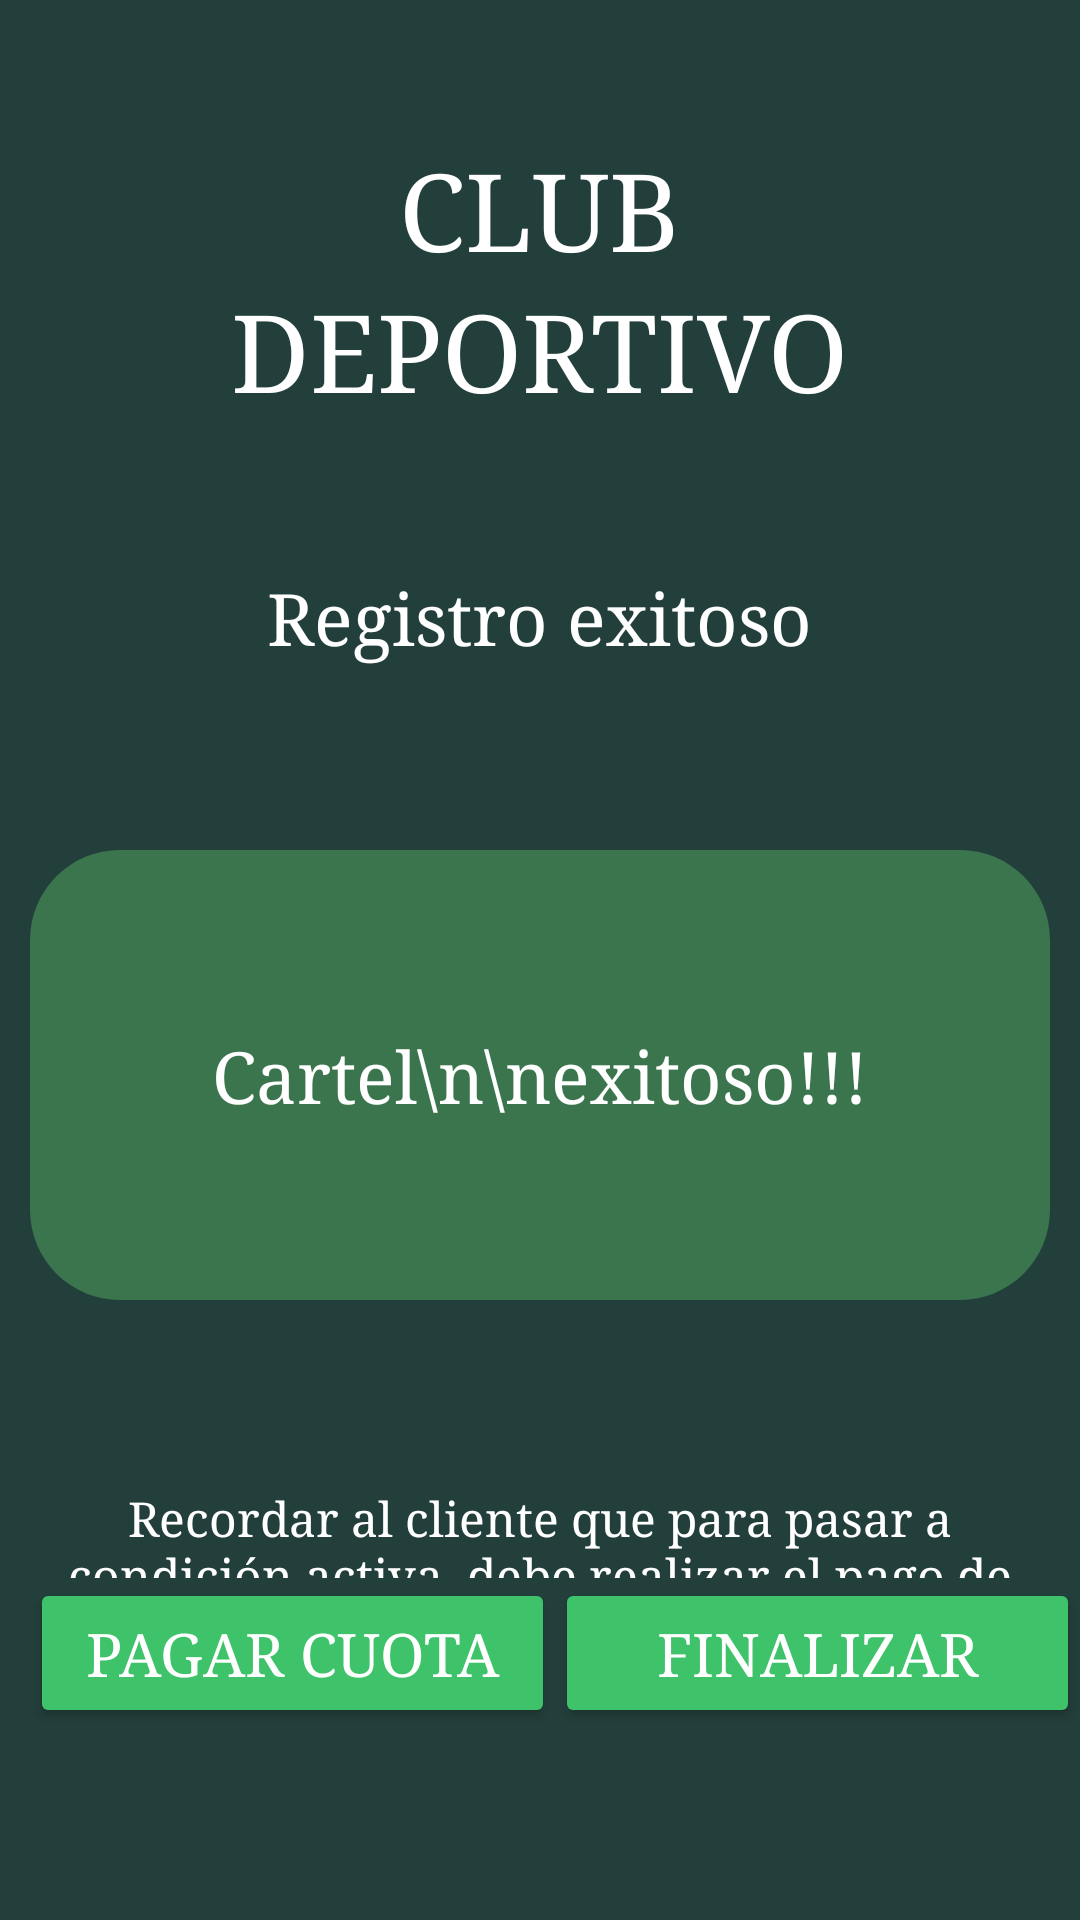

Reconstruct the res/layout file that produces this screen, plus the resources it refers to.
<!-- AndroidManifest.xml: application theme Theme.Club -->
<!-- res/layout/activity_registro_paso2.xml -->
<?xml version="1.0" encoding="utf-8"?>
<LinearLayout xmlns:android="http://schemas.android.com/apk/res/android"
    android:layout_width="match_parent"
    android:layout_height="match_parent"
    android:background="#233F3B"
    android:orientation="vertical">

    
    <LinearLayout
        android:layout_width="match_parent"
        android:layout_height="wrap_content"
        android:layout_weight="1"
        android:orientation="vertical">

        <Space
            android:layout_width="match_parent"
            android:layout_height="46dp" />

        <TextView
            android:layout_width="wrap_content"
            android:layout_height="wrap_content"
            android:layout_gravity="center"
            android:fontFamily="serif"
            android:text="CLUB"
            android:textColor="#FFFFFF"
            android:textSize="36dp" />

        <TextView
            android:layout_width="wrap_content"
            android:layout_height="wrap_content"
            android:layout_gravity="center"
            android:fontFamily="serif"
            android:text="DEPORTIVO"
            android:textColor="#FFFFFF"
            android:textSize="36dp" />

        <Space
            android:layout_width="match_parent"
            android:layout_height="50dp" />

        <TextView
            android:id="@+id/txtTituloRegistro"
            android:layout_width="wrap_content"
            android:layout_height="wrap_content"
            android:layout_gravity="center"
            android:fontFamily="serif"
            android:text="Registro exitoso"
            android:textColor="#FFFFFF"
            android:textSize="24dp" />

        <Space
            android:layout_width="match_parent"
            android:layout_height="62dp" />

        <TextView
            android:id="@+id/txtCartelExito"
            android:layout_width="match_parent"
            android:layout_height="150dp"
            android:layout_marginHorizontal="10dp"
            android:background="@drawable/ed_txt_redondo_selector"
            android:gravity="center"
            android:textAlignment="center"
            android:text="Cartel\n\nexitoso!!!"
            android:fontFamily="serif"
            android:textColor="#FFFFFF"
            android:textSize="24dp" />

        <Space
            android:layout_width="match_parent"
            android:layout_height="62dp" />

        <TextView
            android:layout_width="match_parent"
            android:layout_height="wrap_content"
            android:layout_marginHorizontal="10dp"
            android:textAlignment="center"
            android:text="Recordar al cliente que para pasar a condición activa, debe realizar el pago de cuota / actividad."
            android:fontFamily="serif"
            android:textColor="#FFFFFF"
            android:textSize="16dp" />

    </LinearLayout>

    
    <LinearLayout
        android:layout_width="match_parent"
        android:layout_height="114dp"
        android:orientation="horizontal">

        <Button
            android:id="@+id/btnPagarCuota"
            android:layout_width="175dp"
            android:layout_height="50dp"
            android:layout_marginLeft="10dp"
            android:backgroundTint="#3ec26a"
            android:fontFamily="serif"
            android:insetTop="0dp"
            android:insetBottom="0dp"
            android:padding="0dp"
            android:text="Pagar Cuota"
            android:textColor="#ffffff"
            android:textSize="20dp" />

        <Space
            android:layout_width="wrap_content"
            android:layout_height="wrap_content"
            android:layout_weight="1"/>

        <Button
            android:id="@+id/btnFinalizar"
            android:layout_width="175dp"
            android:layout_height="50dp"
            android:layout_marginRight="10dp"
            android:backgroundTint="#3ec26a"
            android:fontFamily="serif"
            android:insetTop="0dp"
            android:insetBottom="0dp"
            android:padding="0dp"
            android:text="Finalizar"
            android:textColor="#ffffff"
            android:textSize="20dp" />

    </LinearLayout>

</LinearLayout>
<!-- resources referenced by this layout -->
<resources>
  <!-- drawable ed_txt_redondo_selector (drawable) -->
  <?xml version="1.0" encoding="utf-8"?>
  <selector xmlns:android="http://schemas.android.com/apk/res/android">
      <item android:state_focused="true" android:drawable="@drawable/edit_text_redondeado"/>
      <item android:state_pressed="true" android:drawable="@drawable/edit_text_redondeado"/>
      <item android:state_checked="true" android:drawable="@drawable/edit_text_redondeado"/>
      <item android:drawable="@drawable/edit_text_redondeado"/>
  </selector>
  <style name="Theme.Club" parent="Base.Theme.Club" />
  <!-- drawable edit_text_redondeado (drawable) -->
  <?xml version="1.0" encoding="utf-8"?>
  <shape xmlns:android="http://schemas.android.com/apk/res/android">
      <corners android:radius="30dp"/>
      <solid android:color="@color/btnVerdeApagado"/>
      <stroke android:width="0dp"
              android:color="@color/btnVerdeApagado"/>
  </shape>
  <style name="Base.Theme.Club" parent="Theme.Material3.DayNight.NoActionBar">
          
          
      </style>
  <color name="btnVerdeApagado">#3A754E</color>
</resources>
